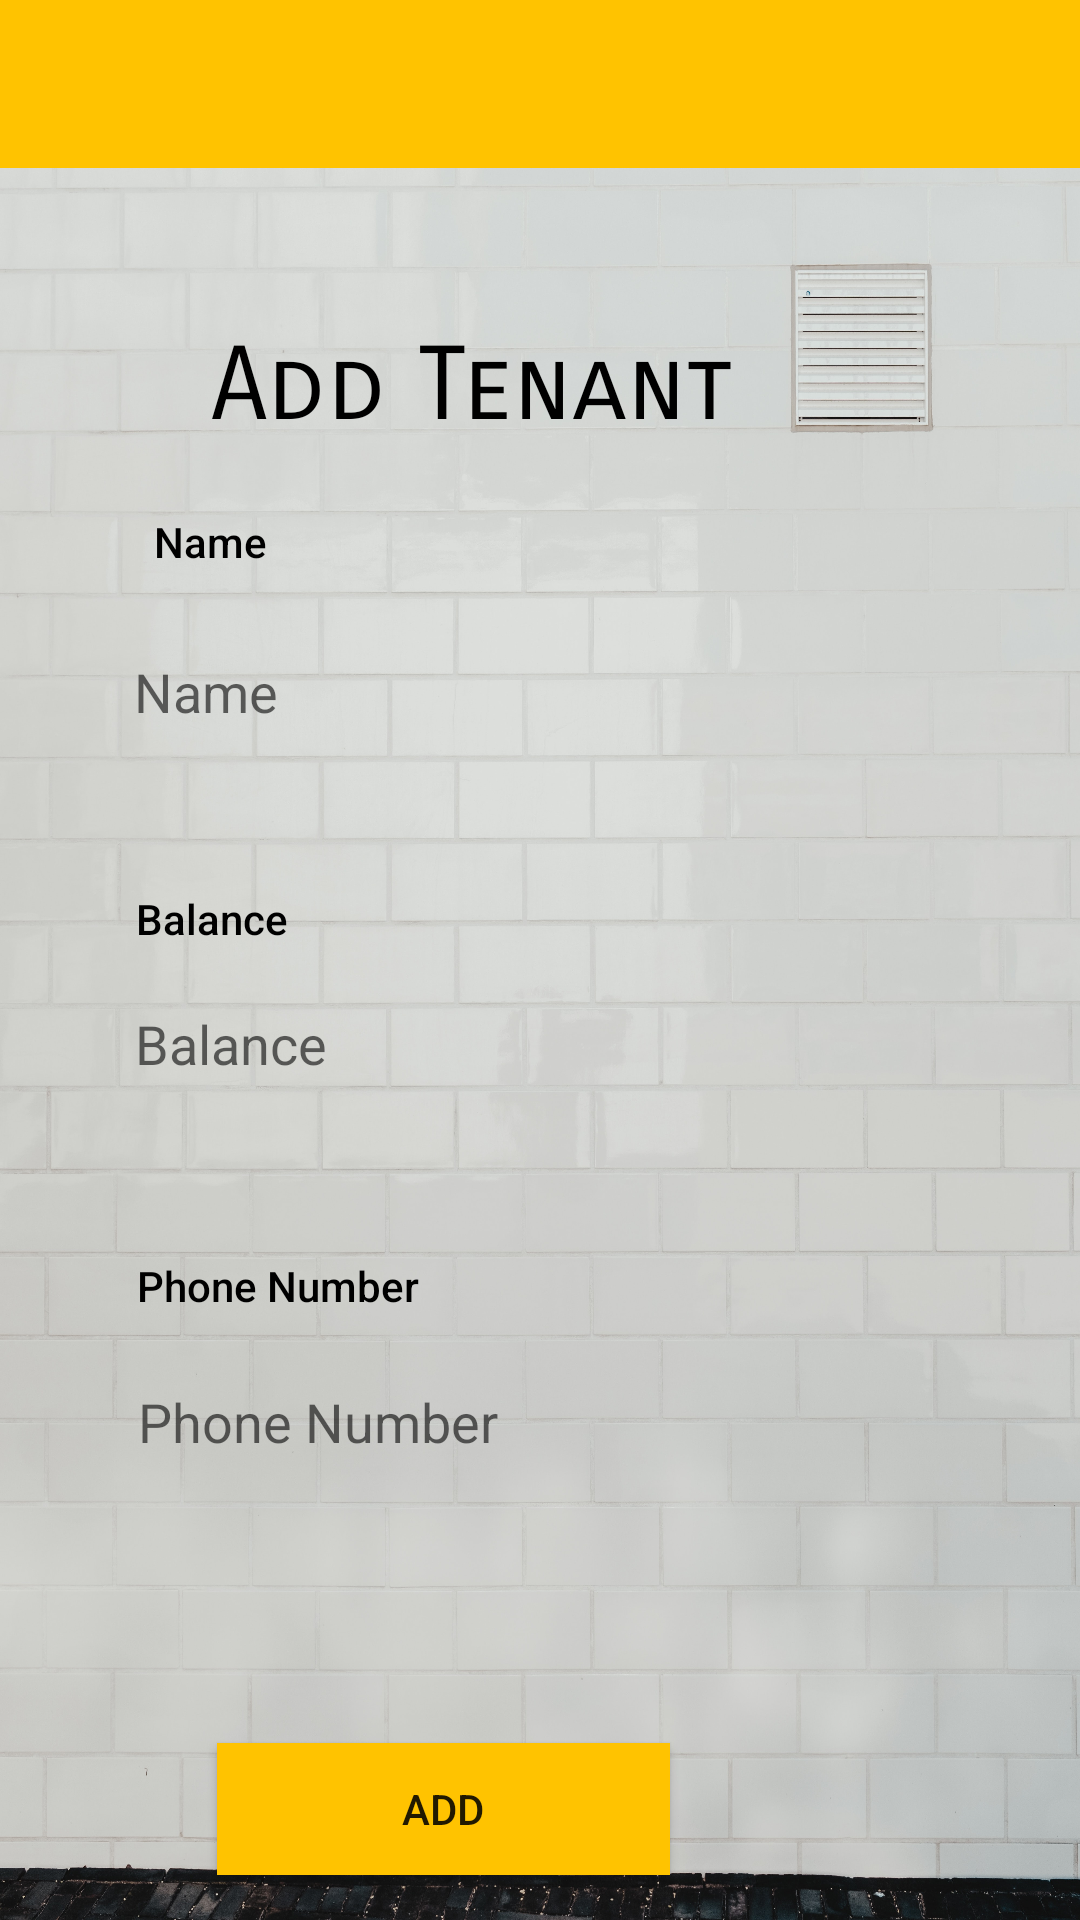

Reconstruct the res/layout file that produces this screen, plus the resources it refers to.
<!-- AndroidManifest.xml: application theme Theme.Tenant.NoActionBar -->
<!-- res/layout/activity_add_tenant.xml -->
<?xml version="1.0" encoding="utf-8"?>
<androidx.constraintlayout.widget.ConstraintLayout xmlns:android="http://schemas.android.com/apk/res/android"
    xmlns:app="http://schemas.android.com/apk/res-auto"
    xmlns:tools="http://schemas.android.com/tools"
    android:id="@+id/coordinatorLayout2"
    android:layout_width="match_parent"
    android:layout_height="match_parent"
    android:background="@drawable/bg"
    tools:context=".AddTenant">


    <EditText
        android:id="@+id/editTextTextPersonName"
        android:layout_width="269dp"
        android:layout_height="61dp"
        android:layout_marginStart="24dp"
        android:layout_marginTop="144dp"
        android:layout_marginEnd="24dp"
        android:autofillHints="name"
        android:background="@drawable/rounded_corner"
        android:ems="10"
        android:hint="@string/name"
        android:padding="20px"
        android:shadowRadius="15"
        android:textColor="@color/black"
        app:layout_constraintEnd_toEndOf="parent"
        app:layout_constraintHorizontal_bias="0.329"
        app:layout_constraintStart_toStartOf="parent"
        app:layout_constraintTop_toBottomOf="@+id/toolbar" />

    <EditText
        android:id="@+id/editTextTextBalance"
        android:layout_width="267dp"
        android:layout_height="62dp"
        android:layout_marginStart="24dp"
        android:layout_marginTop="56dp"
        android:layout_marginEnd="24dp"
        android:background="@drawable/rounded_corner"
        android:ems="10"
        android:autofillHints="balance"

        android:hint="@string/balance"
        android:inputType="number"
        android:padding="20px"
        android:textColor="@color/black"
        app:layout_constraintEnd_toEndOf="parent"
        app:layout_constraintHorizontal_bias="0.322"
        app:layout_constraintStart_toStartOf="parent"
        app:layout_constraintTop_toBottomOf="@+id/editTextTextPersonName" />

    <EditText
        android:id="@+id/editTextTextCell"
        android:layout_width="267dp"
        android:layout_height="62dp"
        android:layout_marginStart="24dp"
        android:layout_marginTop="64dp"
        android:layout_marginEnd="24dp"
        android:background="@drawable/rounded_corner"
        android:ems="10"
        android:autofillHints="phone"

        android:hint="@string/phone_number"
        android:inputType="text"
        android:padding="20px"
        android:textColor="@color/black"
        app:layout_constraintEnd_toEndOf="parent"
        app:layout_constraintHorizontal_bias="0.343"
        app:layout_constraintStart_toStartOf="parent"
        app:layout_constraintTop_toBottomOf="@+id/editTextTextBalance" />

    <androidx.appcompat.widget.Toolbar
        android:id="@+id/toolbar"
        android:layout_width="0dp"
        android:layout_height="wrap_content"
        android:background="?attr/colorPrimary"
        app:layout_constraintEnd_toEndOf="parent"
        app:layout_constraintStart_toStartOf="parent"
        app:layout_constraintTop_toTopOf="parent"
        app:popupTheme="@style/Theme.Tenant.PopupOverlay" />

    <Button
        android:id="@+id/addButton"
        android:layout_width="151dp"
        android:layout_height="44dp"
        android:layout_marginTop="76dp"
        android:background="@color/yellow"
        android:backgroundTint="@color/yellow"
        android:text="@string/add"
        app:layout_constraintEnd_toEndOf="parent"
        app:layout_constraintHorizontal_bias="0.346"
        app:layout_constraintStart_toStartOf="parent"
        app:layout_constraintTop_toBottomOf="@+id/editTextTextCell" />

    <TextView
        android:id="@+id/textView2"
        android:layout_width="wrap_content"
        android:layout_height="wrap_content"
        android:layout_marginTop="52dp"
        android:fontFamily="sans-serif-smallcaps"
        android:text="Add Tenant"
        android:textColor="@color/black"
        android:textAppearance="@style/TextAppearance.AppCompat.Display1"
        app:autoSizeTextType="uniform"
        app:layout_constraintBottom_toTopOf="@+id/editTextTextPersonName"
        app:layout_constraintEnd_toEndOf="parent"
        app:layout_constraintHorizontal_bias="0.379"
        app:layout_constraintStart_toStartOf="parent"
        app:layout_constraintTop_toBottomOf="@+id/toolbar"
        app:layout_constraintVertical_bias="0.0" />

    <TextView
        android:id="@+id/textView4"
        android:layout_width="57dp"
        android:layout_height="29dp"
        android:layout_marginTop="32dp"
        android:layout_marginBottom="61dp"
        android:text="@string/name"
        android:textColor="@color/black"
        android:textAppearance="@style/TextAppearance.AppCompat.Body2"
        app:layout_constraintBottom_toBottomOf="@+id/editTextTextPersonName"
        app:layout_constraintEnd_toEndOf="parent"
        app:layout_constraintHorizontal_bias="0.169"
        app:layout_constraintStart_toStartOf="parent"
        app:layout_constraintTop_toBottomOf="@+id/textView2"
        app:layout_constraintVertical_bias="1.0" />

    <TextView
        android:id="@+id/textView5"
        android:layout_width="67dp"
        android:layout_height="21dp"
        android:layout_marginTop="36dp"
        android:text="@string/balance"
        android:textColor="@color/black"

        android:textAppearance="@style/TextAppearance.AppCompat.Body2"
        app:layout_constraintBottom_toTopOf="@+id/editTextTextBalance"
        app:layout_constraintEnd_toEndOf="parent"
        app:layout_constraintHorizontal_bias="0.155"
        app:layout_constraintStart_toStartOf="parent"
        app:layout_constraintTop_toBottomOf="@+id/editTextTextPersonName" />

    <TextView
        android:id="@+id/textView6"
        android:layout_width="114dp"
        android:layout_height="24dp"
        android:text="@string/phone_number"
        android:textColor="@color/black"

        android:textAppearance="@style/TextAppearance.AppCompat.Body2"
        app:layout_constraintBottom_toTopOf="@+id/editTextTextCell"
        app:layout_constraintEnd_toEndOf="parent"
        app:layout_constraintHorizontal_bias="0.185"
        app:layout_constraintStart_toStartOf="parent"
        app:layout_constraintTop_toBottomOf="@+id/editTextTextBalance"
        app:layout_constraintVertical_bias="1.0" />

</androidx.constraintlayout.widget.ConstraintLayout>
<!-- resources referenced by this layout -->
<resources>
  <color name="black">#FF000000</color>
  <color name="yellow">#FFC300  </color>
  <!-- drawable bg: jpg bitmap (drawable, 876686 bytes) -->
  <string name="add">Add</string>
  <string name="balance">Balance</string>
  <string name="name">Name</string>
  <string name="phone_number">Phone Number</string>
  <style name="Theme.Tenant.PopupOverlay" parent="ThemeOverlay.AppCompat.Light" />
  <style name="Theme.Tenant.NoActionBar">
          <item name="windowActionBar">false</item>
          <item name="windowNoTitle">true</item>
      </style>
</resources>
